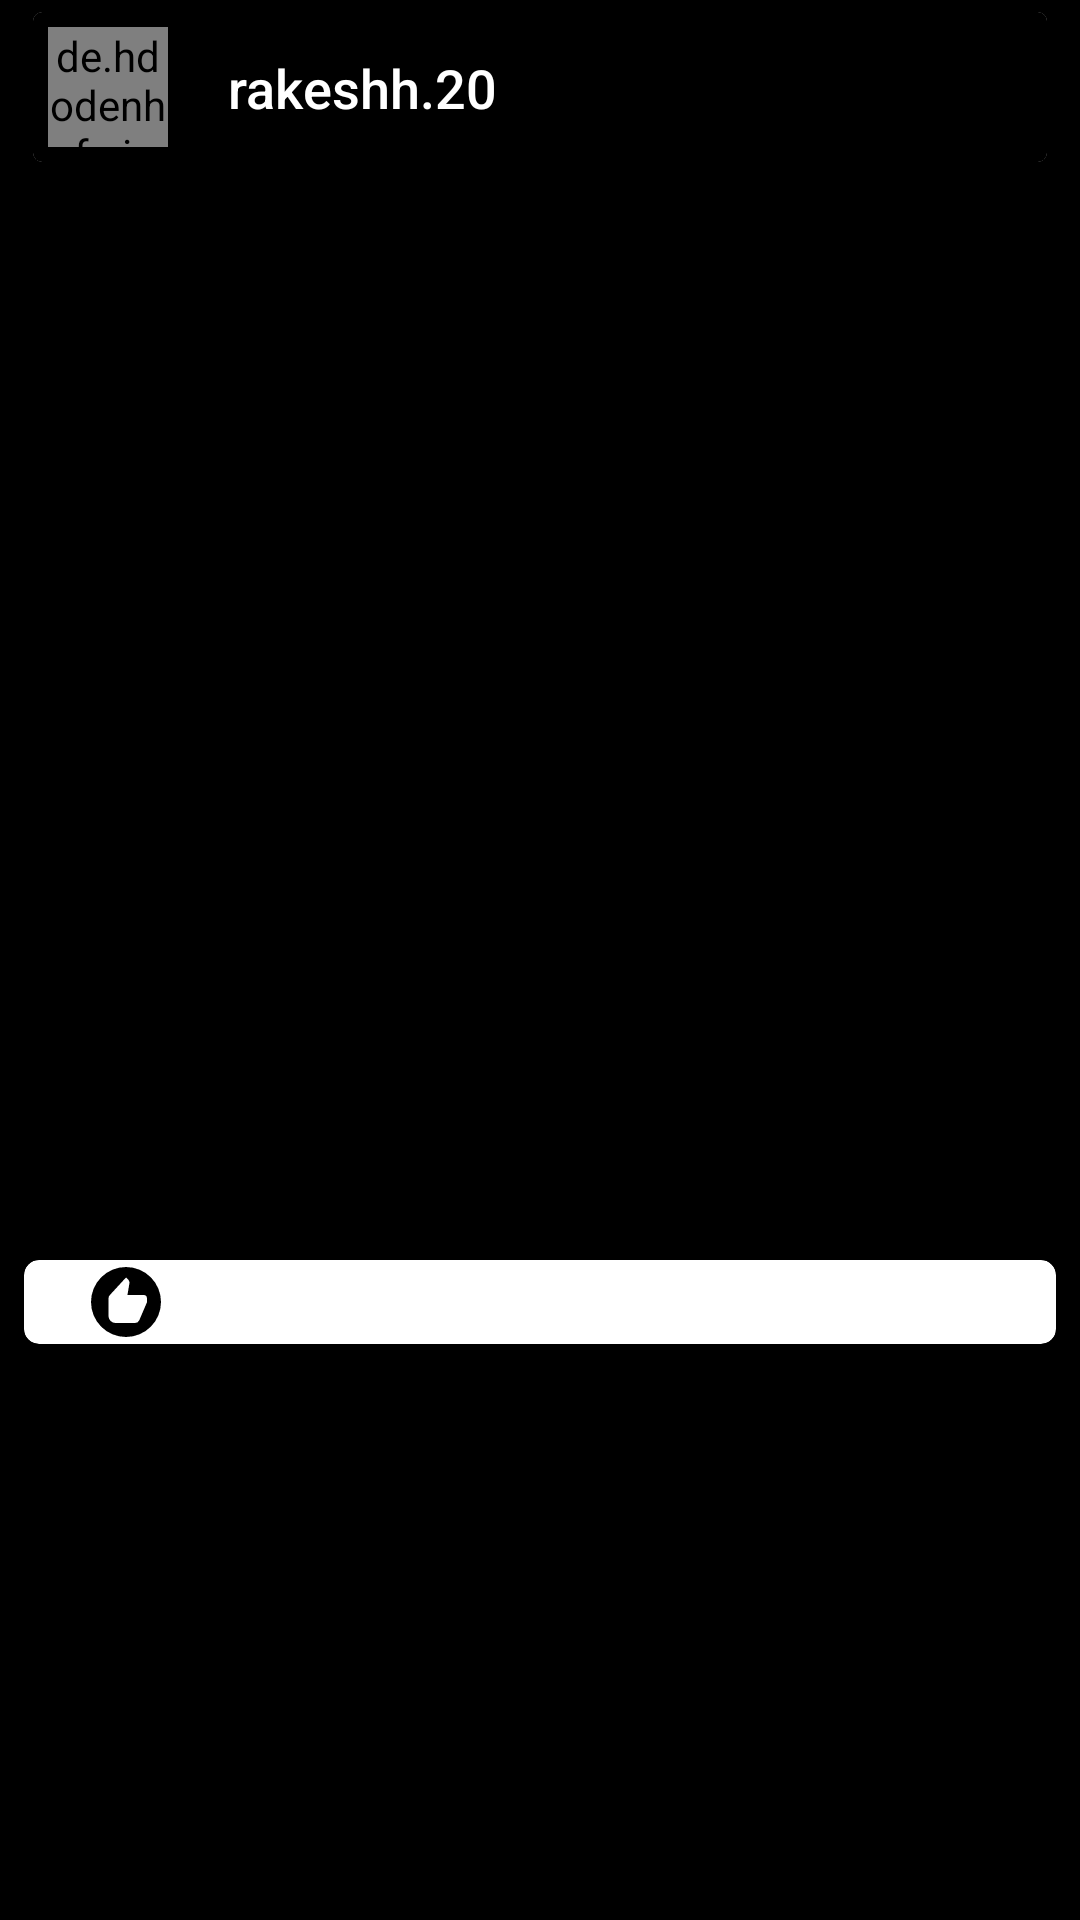

Layout XML and referenced resources for this Android screen:
<!-- AndroidManifest.xml: application theme Theme.InsterApp -->
<!-- res/layout/linear_item.xml -->
<?xml version="1.0" encoding="utf-8"?>
<androidx.constraintlayout.widget.ConstraintLayout xmlns:android="http://schemas.android.com/apk/res/android"
    android:layout_width="match_parent"
    android:layout_height="1440px"
    xmlns:app="http://schemas.android.com/apk/res-auto"
    android:background="@color/black"
    >

    <androidx.cardview.widget.CardView
        android:layout_width="match_parent"
        android:layout_height="wrap_content"
        android:layout_marginStart="8dp"
        android:layout_marginEnd="8dp"
        android:background="@color/black"
        app:cardCornerRadius="3dp"
        app:cardUseCompatPadding="true"
        app:layout_constraintEnd_toEndOf="parent"
        app:layout_constraintStart_toStartOf="parent"
        app:layout_constraintTop_toTopOf="parent"
        android:id="@+id/cvUserDetlInPost">

        <LinearLayout
            android:layout_width="match_parent"
            android:layout_height="wrap_content"
            android:orientation="horizontal"
            android:gravity="center_vertical"
            android:padding="5dp"
            android:background="@color/black">
            <de.hdodenhof.circleimageview.CircleImageView
                android:layout_width="40dp"
                android:layout_height="40dp"
                android:src="@drawable/default_profile_picture"
                app:civ_border_color="@color/iosYellowColor"
                android:id="@+id/civUserPostProfilePic" />

            <TextView
                android:layout_width="160dp"
                android:layout_height="24dp"
                android:text="rakeshh.20"
                android:textColor="@color/white"
                android:fontFamily="sans-serif-medium"
                android:textSize="18sp"
                android:layout_marginLeft="20dp"
                android:id="@+id/tvPostUserName"
                android:textAllCaps="false"
                />

        </LinearLayout>

    </androidx.cardview.widget.CardView>
    <ImageView
        android:layout_width="1080px"
        android:layout_height="1080px"
        android:id="@+id/ivUserSPost"
        app:layout_constraintTop_toBottomOf="@+id/cvUserDetlInPost"
        app:layout_constraintStart_toStartOf="parent"
        app:layout_constraintEnd_toEndOf="parent"
        android:focusable="true"
        android:focusableInTouchMode="true"
        />
    <androidx.cardview.widget.CardView
        android:layout_width="match_parent"
        android:layout_height="wrap_content"
        android:id="@+id/cvLikeComment"
        app:layout_constraintTop_toBottomOf="@+id/ivUserSPost"
        app:layout_constraintStart_toStartOf="parent"
        app:layout_constraintEnd_toEndOf="parent"
        app:layout_constraintBottom_toTopOf="@+id/tvUserPostCaption"
        app:cardBackgroundColor="@color/white"
        android:orientation="horizontal"
        app:cardCornerRadius="5dp"
        android:layout_marginStart="8dp"
        android:layout_marginEnd="8dp"
        android:layout_marginTop="2dp"
        >

        <ImageView
            android:id="@+id/ivUserPostLike"
            android:layout_width="wrap_content"
            android:layout_height="wrap_content"
            android:layout_marginLeft="20dp"
            android:background="@drawable/ic_baseline_recommend_24"
            />



























    </androidx.cardview.widget.CardView>
    <TextView
        android:layout_width="match_parent"
        android:layout_height="wrap_content"
        android:id="@+id/tvUserPostCaption"
        android:textColor="@color/white"
        android:textSize="16sp"
        app:layout_constraintStart_toStartOf="parent"
        app:layout_constraintEnd_toEndOf="parent"
        app:layout_constraintTop_toBottomOf="@+id/cvLikeComment"
        android:layout_marginLeft="25dp"
        android:fontFamily="sans-serif-medium"
        />

</androidx.constraintlayout.widget.ConstraintLayout>
<!-- resources referenced by this layout -->
<resources>
  <color name="black">#FF000000</color>
  <color name="iosYellowColor">#FECB2E</color>
  <color name="white">#FFFFFFFF</color>
  <!-- drawable ic_baseline_mode_comment_24 (drawable) -->
  <vector android:height="28dp" android:tint="#FFFFFF"
      android:viewportHeight="24" android:viewportWidth="24"
      android:width="28dp" xmlns:android="http://schemas.android.com/apk/res/android">
      <path android:fillColor="@android:color/white" android:pathData="M21.99,4c0,-1.1 -0.89,-2 -1.99,-2H4c-1.1,0 -2,0.9 -2,2v12c0,1.1 0.9,2 2,2h14l4,4 -0.01,-18z"/>
  </vector>
  <!-- drawable ic_baseline_recommend_24 (drawable) -->
  <vector android:height="28dp" android:tint="@color/black"
      android:viewportHeight="24" android:viewportWidth="24"
      android:width="28dp" xmlns:android="http://schemas.android.com/apk/res/android">
      <path android:fillColor="@android:color/white" android:pathData="M12,2a10,10 0,1 0,10 10A10,10 0,0 0,12 2zM18,11.8a0.9,0.9 0,0 1,-0.1 0.5l-2.1,4.9a1.34,1.34 0,0 1,-1.3 0.8L9,18a2,2 0,0 1,-2 -2v-5a1.28,1.28 0,0 1,0.4 -1L12,5l0.69,0.69a1.08,1.08 0,0 1,0.3 0.7v0.2L12.41,10L17,10a1,1 0,0 1,1 1z"/>
  </vector>
  <style name="Theme.InsterApp" parent="Theme.AppCompat.DayNight.NoActionBar">
          
          <item name="colorPrimary">@color/purple_500</item>
          <item name="colorPrimaryVariant">@color/purple_700</item>
          <item name="colorOnPrimary">@color/white</item>
          
          <item name="colorSecondary">@color/teal_200</item>
          <item name="colorSecondaryVariant">@color/teal_700</item>
          <item name="colorOnSecondary">@color/black</item>
          
          <item name="android:statusBarColor" tools:targetApi="l">?attr/colorPrimaryVariant</item>
          
      </style>
  <color name="purple_500">#FF6200EE</color>
  <color name="purple_700">#FF3700B3</color>
  <color name="teal_200">#FF03DAC5</color>
  <color name="teal_700">#FF018786</color>
</resources>
